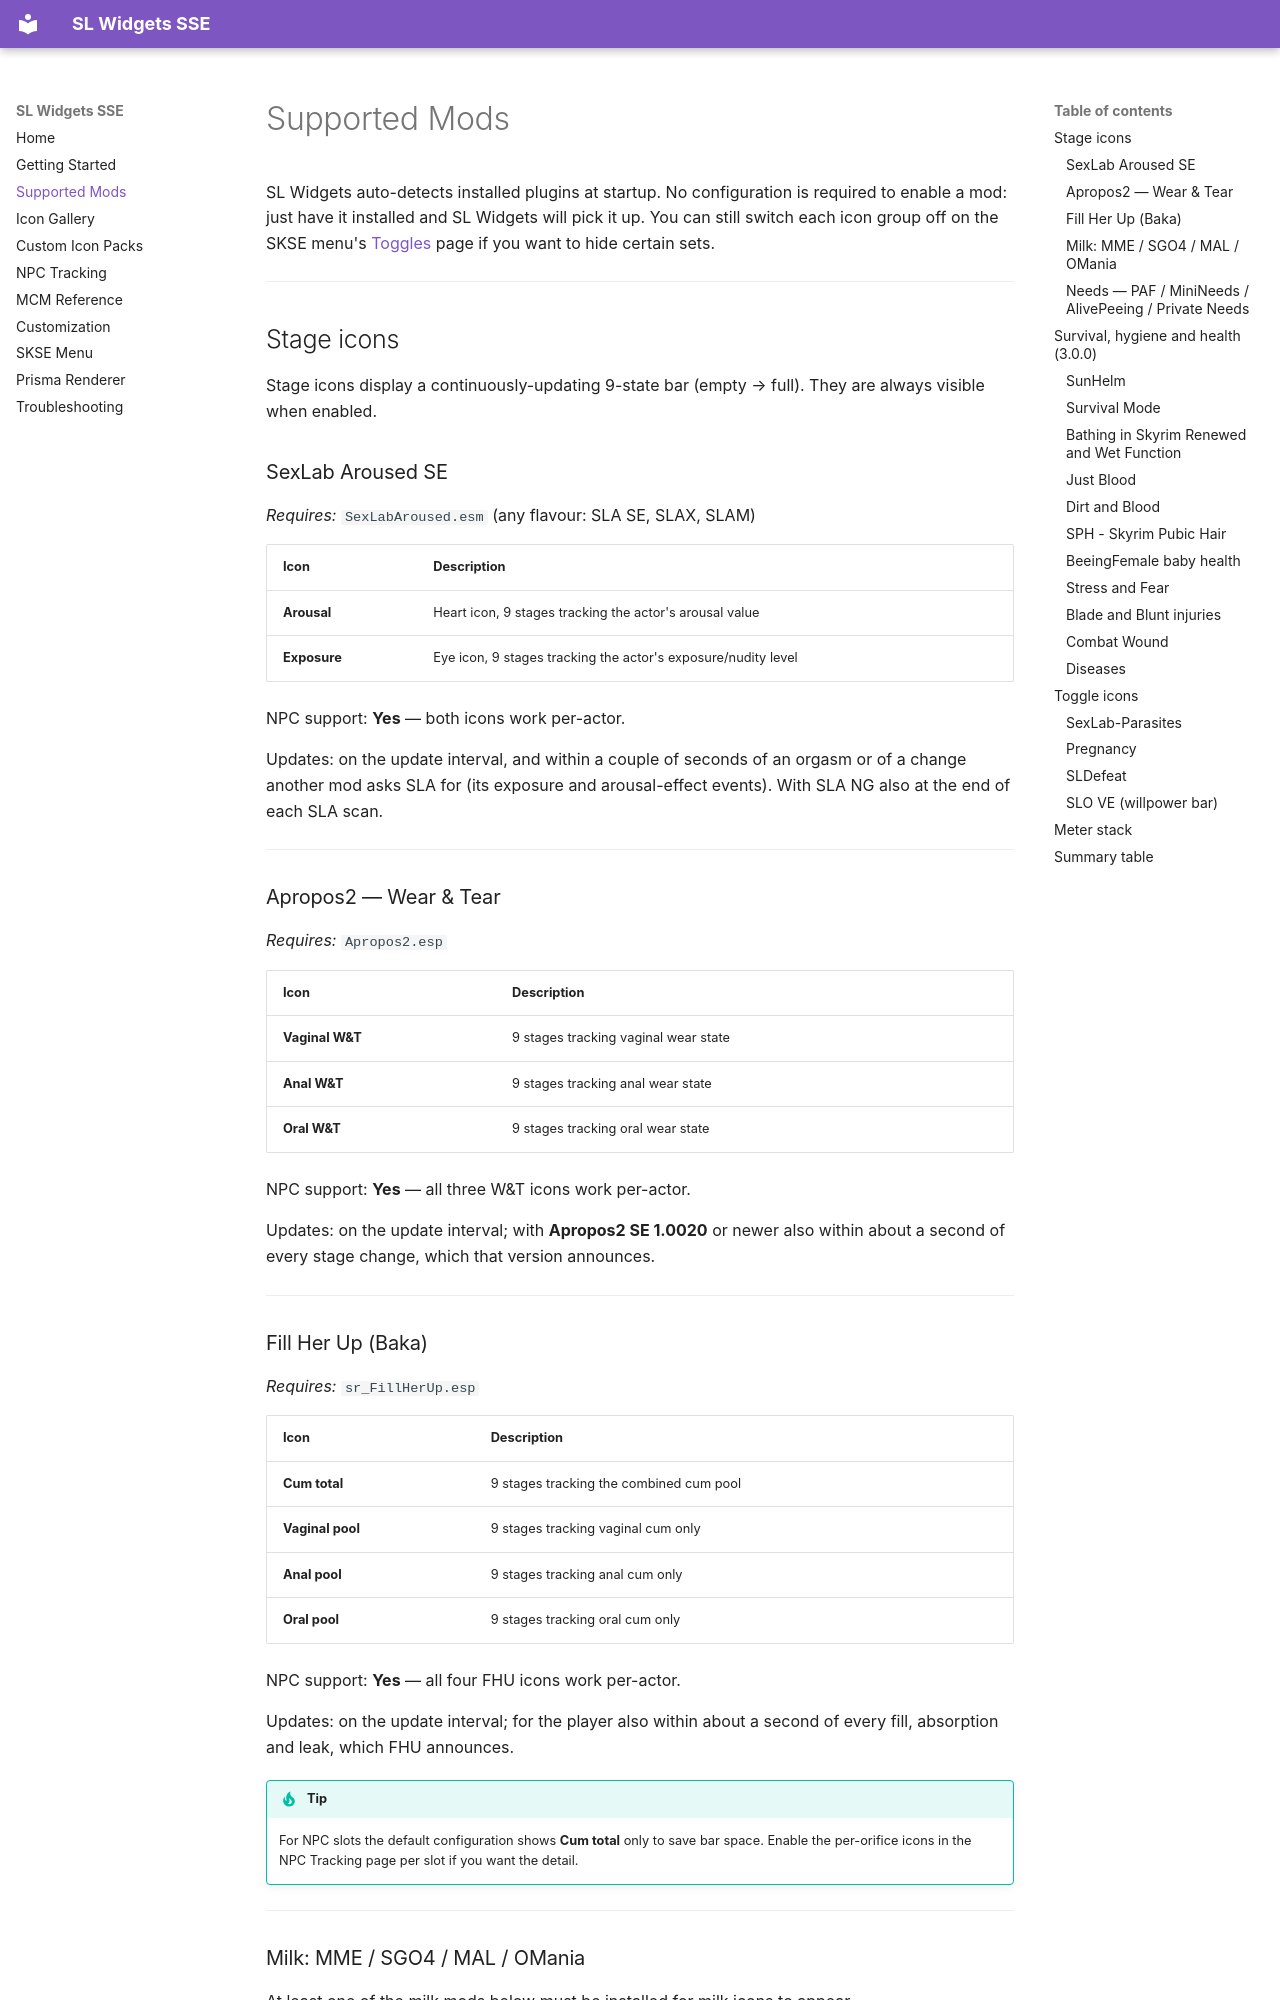

repository: crajjjj/slwidgets · page: supported-mods/index.html · generator: mkdocs

# Supported Mods

SL Widgets auto-detects installed plugins at startup. No configuration is required to enable a mod: just have it installed and SL Widgets will pick it up. You can still switch each icon group off on the SKSE menu's [Toggles](position-editor.md#toggles) page if you want to hide certain sets.

---

## Stage icons

Stage icons display a continuously-updating 9-state bar (empty → full). They are always visible when enabled.

### SexLab Aroused SE

*Requires:* `SexLabAroused.esm` (any flavour: SLA SE, SLAX, SLAM)

| Icon | Description |
|------|-------------|
| **Arousal** | Heart icon, 9 stages tracking the actor's arousal value |
| **Exposure** | Eye icon, 9 stages tracking the actor's exposure/nudity level |

NPC support: **Yes** — both icons work per-actor.

Updates: on the update interval, and within a couple of seconds of an orgasm or of a change another mod asks SLA for (its exposure and arousal-effect events). With SLA NG also at the end of each SLA scan.

---

### Apropos2 — Wear & Tear

*Requires:* `Apropos2.esp`

| Icon | Description |
|------|-------------|
| **Vaginal W&T** | 9 stages tracking vaginal wear state |
| **Anal W&T** | 9 stages tracking anal wear state |
| **Oral W&T** | 9 stages tracking oral wear state |

NPC support: **Yes** — all three W&T icons work per-actor.

Updates: on the update interval; with **Apropos2 SE 1.0020** or newer also within about a second of every stage change, which that version announces.

---

### Fill Her Up (Baka)

*Requires:* `sr_FillHerUp.esp`

| Icon | Description |
|------|-------------|
| **Cum total** | 9 stages tracking the combined cum pool |
| **Vaginal pool** | 9 stages tracking vaginal cum only |
| **Anal pool** | 9 stages tracking anal cum only |
| **Oral pool** | 9 stages tracking oral cum only |

NPC support: **Yes** — all four FHU icons work per-actor.

Updates: on the update interval; for the player also within about a second of every fill, absorption and leak, which FHU announces.

!!! tip
    For NPC slots the default configuration shows **Cum total** only to save bar space. Enable the per-orifice icons in the NPC Tracking page per slot if you want the detail.

---
